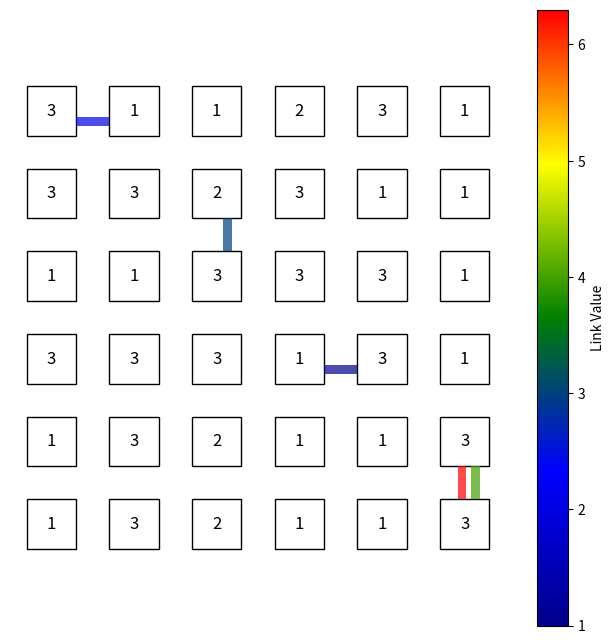

The matplotlib source for this figure:
import numpy as np
import matplotlib.pyplot as plt
from matplotlib.colors import Normalize, LinearSegmentedColormap
from matplotlib.patches import Rectangle

def draw_grid(L, H, data, links):
    fig, ax = plt.subplots(figsize=(8, 8))
    ax.set_aspect('equal')
    ax.set_xlim(0, H)
    ax.set_ylim(0, L)
    ax.invert_yaxis()  # 矩阵坐标系（左上角为原点）
    ax.set_xticks([])  # 移除x轴刻度
    ax.set_yticks([])  # 移除y轴刻度
    ax.axis('off')  # 移除坐标轴
    
    # 绘制数字（正方形）
    square_size = 0.6  # 正方形大小
    square_padding = 0.2  # 正方形padding，类比机器学习
    for i in range(L):
        for j in range(H):
            ax.add_patch(Rectangle(
                (j + square_padding, i + square_padding), square_size, square_size,
                facecolor='white', edgecolor='black', linewidth=1
            ))
            ax.text(j + 0.5, i + 0.5, str(data[i][j]),
                    ha='center', va='center', fontsize=12)
    
    # 归一化颜色映射
    link_values = [link[2] for link in links]
    norm = Normalize(vmin=min(link_values), vmax=max(link_values))
    cmap = LinearSegmentedColormap.from_list('custom_cmap', ['darkblue', 'blue', 'green', 'yellow', 'red'])
    
    # 绘制连接（长方形）
    for (i1, j1), (i2, j2), value in links:
        # 计算连接方向
        if i1 == i2 and j1 == j2-1:  # 水平连接
            x = j1 + 0.5 + 0.5*square_size
            y = i1 + 0.5 +0.08
            width = 2*square_padding
            height = 0.1  # 长方形高度更小
        elif i1 == i2 and j2 == j1-1:  # 水平连接
            x = j2 + 0.5 + 0.5*square_size
            y = i1 + 0.5 -0.08
            width = 2*square_padding
            height = 0.1  # 长方形高度更小
        elif j1 == j2 and i1==i2-1:  # 垂直连接
            x = j1 + 0.5 +0.08  # 调整位置避免重合
            y = i1 + 0.5 + 0.5*square_size
            width = 0.1  # 长方形宽度更小
            height = 2*square_padding
        elif j1 == j2 and i2==i1-1:  # 垂直连接
            x = j1 + 0.5 -0.08  # 调整位置避免重合
            y = i2 + 0.5 + 0.5*square_size
            width = 0.1  # 长方形宽度更小
            height = 2*square_padding
        else:
            continue  # 忽略斜向连接
        
        ax.add_patch(Rectangle(
            (x, y), width, height,
            facecolor=cmap(norm(value)),
            edgecolor='none',
            alpha=0.7
        ))
    
    # 添加颜色条
    sm = plt.cm.ScalarMappable(cmap=cmap, norm=norm)
    sm.set_array([])
    plt.colorbar(sm, ax=ax, label='Link Value')
    
    plt.show()

# 示例输入（根据你的截图数据）
if __name__ == '__main__':
    L, H = 6, 6
    data = [
        [3, 1, 1, 2, 3, 1],
        [3, 3, 2, 3, 1, 1],
        [1, 1, 3, 3, 3, 1],
        [3, 3, 3, 1, 3, 1],
        [1, 3, 2, 1, 1, 3],
        [1, 3, 2, 1, 1, 3]
    ]

    # 生成链接数据示例（需根据实际需求定义）
    links = [
        # 格式：((i1,j1), (i2,j2), value)
        ((0,0), (0,1), 2),  # 水平连接示例
        ((1,2), (2,2), 3),  # 垂直连接示例
        ((3,3), (3,4), 1),
        ((4,5), (5,5), 4),
        ((5,5), (4,5), 6.3)
    ]

    draw_grid(L, H, data, links)